Run: headless pygame with SDL's dummy video driver; simulated clock (each Clock.tick advances the game by its frame time, no real sleeping); random seed 0; keys injected as events and as key.get_pressed() state; mouse plan: one left click at the window centre at the start of phase 2, then a move to the lower-right quarter at the start of phase 3.
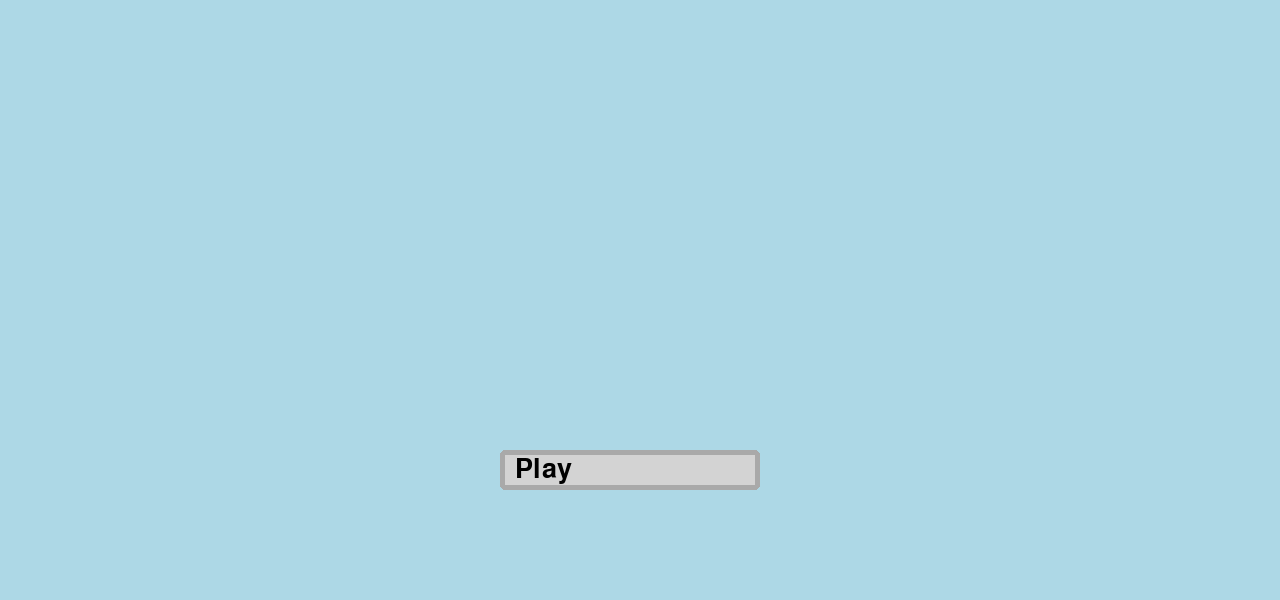
Frame 1 of 4 · flips 1–60 · no input
Frame 2 of 4 · flips 61–180 · clicked the window centre · tapped SPACE, RETURN · held RIGHT (→), D · screen unchanged from frame 1, image omitted
Frame 3 of 4 · flips 181–300 · moved the mouse to the lower-right quarter · held DOWN (↓), S · screen unchanged from frame 2, image omitted
Frame 4 of 4 · flips 301–420 · held LEFT (←), A, UP (↑), W · screen unchanged from frame 3, image omitted

The pygame program that drew these frames:

# i had to follow this code from a video and the code from the video gave me too much PTSD. I legit crashed out. 
# So i just did this the long way since i understood the longer code
import pygame 
pygame.init()

WIDTH = 1280
HEIGHT = 600
screen = pygame.display.set_mode([WIDTH, HEIGHT])
pygame.display.set_caption('Campus of Cosmos')
fps = 60 
timer = pygame.time.Clock()
font = pygame.font.Font(None, 40)

STATE = "game"

def draw_game():
    menu_btn = pygame.draw.rect(screen, 'light gray', [500, 450, 260, 40], 0, 5)
    pygame.draw.rect(screen, 'dark gray', [500, 450, 260, 40], 5, 5)
    text = font.render('Play', True, 'black')
    screen.blit(text, (515, 456))
    if menu_btn.collidepoint(pygame.mouse.get_pos()) and pygame.mouse.get_pressed()[0]:
        return "menu"
    return "game"

# okay this is just the buttons this took forever good lord
def draw_menu():
    pygame.draw.rect(screen, 'purple', [0, 100, 300, 500])

    new_game_btn = pygame.draw.rect(screen, 'light gray', [0, 120, 300, 50], 0, 5)
    pygame.draw.rect(screen, 'dark gray', [0, 120, 300, 50], 5, 5)
    screen.blit(font.render('New Game', True, 'black'), (10, 125))

    continue_btn = pygame.draw.rect(screen, 'light gray', [0, 190, 300, 50], 0, 5)
    pygame.draw.rect(screen, 'dark gray', [0, 190, 300, 50], 5, 5)
    screen.blit(font.render('Continue', True, 'black'), (10, 195))

    settings_btn = pygame.draw.rect(screen, 'light gray', [0, 260, 300, 50], 0, 5)
    pygame.draw.rect(screen, 'dark gray', [0, 260, 300, 50], 5, 5)
    screen.blit(font.render('Settings', True, 'black'), (10, 265))

    credits_btn = pygame.draw.rect(screen, 'light gray', [0, 330, 300, 50], 0, 5)
    pygame.draw.rect(screen, 'dark gray', [0, 330, 300, 50], 5, 5)
    screen.blit(font.render('Credits', True, 'black'), (10, 335))

    exit_btn = pygame.draw.rect(screen, 'light gray', [0, 500, 300, 50], 0, 5)
    pygame.draw.rect(screen, 'dark gray', [0, 500, 300, 50], 5, 5)
    screen.blit(font.render('Exit Main Menu', True, 'black'), (10, 505))

# commands
    if new_game_btn.collidepoint(pygame.mouse.get_pos()) and pygame.mouse.get_pressed()[0]:
        return "new_game"
    if continue_btn.collidepoint(pygame.mouse.get_pos()) and pygame.mouse.get_pressed()[0]:
        return "continue"
    if settings_btn.collidepoint(pygame.mouse.get_pos()) and pygame.mouse.get_pressed()[0]:
        return "settings"
    if credits_btn.collidepoint(pygame.mouse.get_pos()) and pygame.mouse.get_pressed()[0]:
        return "credits"
    if exit_btn.collidepoint(pygame.mouse.get_pos()) and pygame.mouse.get_pressed()[0]:
        return "game"

    return "menu"

# this is just screens for the buttons 
def draw_new_game():
    screen.fill("black")
    screen.blit(font.render("The New Game Screen! It's empty though-", True, "white"), (300, 280))
    back_btn = pygame.draw.rect(screen, 'light gray', [10, 10, 150, 40], 0, 5)
    screen.blit(font.render("Back", True, "black"), (20, 15))
    if back_btn.collidepoint(pygame.mouse.get_pos()) and pygame.mouse.get_pressed()[0]:
        return "menu"
    return "new_game"

def draw_continue():
    screen.fill("black")
    screen.blit(font.render("Continuing Your Game is here", True, "white"), (300, 280))
    back_btn = pygame.draw.rect(screen, 'light gray', [10, 10, 150, 40], 0, 5)
    screen.blit(font.render("Back", True, "black"), (20, 15))
    if back_btn.collidepoint(pygame.mouse.get_pos()) and pygame.mouse.get_pressed()[0]:
        return "menu"
    return "continue"

def draw_settings():
    screen.fill("black")
    screen.blit(font.render("This is for the Settings.", True, "white"), (300, 280))
    back_btn = pygame.draw.rect(screen, 'light gray', [10, 10, 150, 40], 0, 5)
    screen.blit(font.render("Back", True, "black"), (20, 15))
    if back_btn.collidepoint(pygame.mouse.get_pos()) and pygame.mouse.get_pressed()[0]:
        return "menu"
    return "settings"

def draw_credits():
    screen.fill("black")
    screen.blit(font.render("insert funny image in credits screen", True, "white"), (300, 280))
    back_btn = pygame.draw.rect(screen, 'light gray', [10, 10, 150, 40], 0, 5)
    screen.blit(font.render("Back", True, "black"), (20, 15))
    if back_btn.collidepoint(pygame.mouse.get_pos()) and pygame.mouse.get_pressed()[0]:
        return "menu"
    return "credits"

run = True
while run:
    screen.fill('light blue')
    timer.tick(fps)

    if STATE == "game":
        STATE = draw_game()
    elif STATE == "menu":
        STATE = draw_menu()
    elif STATE == "new_game":
        STATE = draw_new_game()
    elif STATE == "continue":
        STATE = draw_continue()
    elif STATE == "settings":
        STATE = draw_settings()
    elif STATE == "credits":
        STATE = draw_credits()

    for event in pygame.event.get():
        if event.type == pygame.QUIT:
            run = False

    pygame.display.flip()
pygame.quit()
